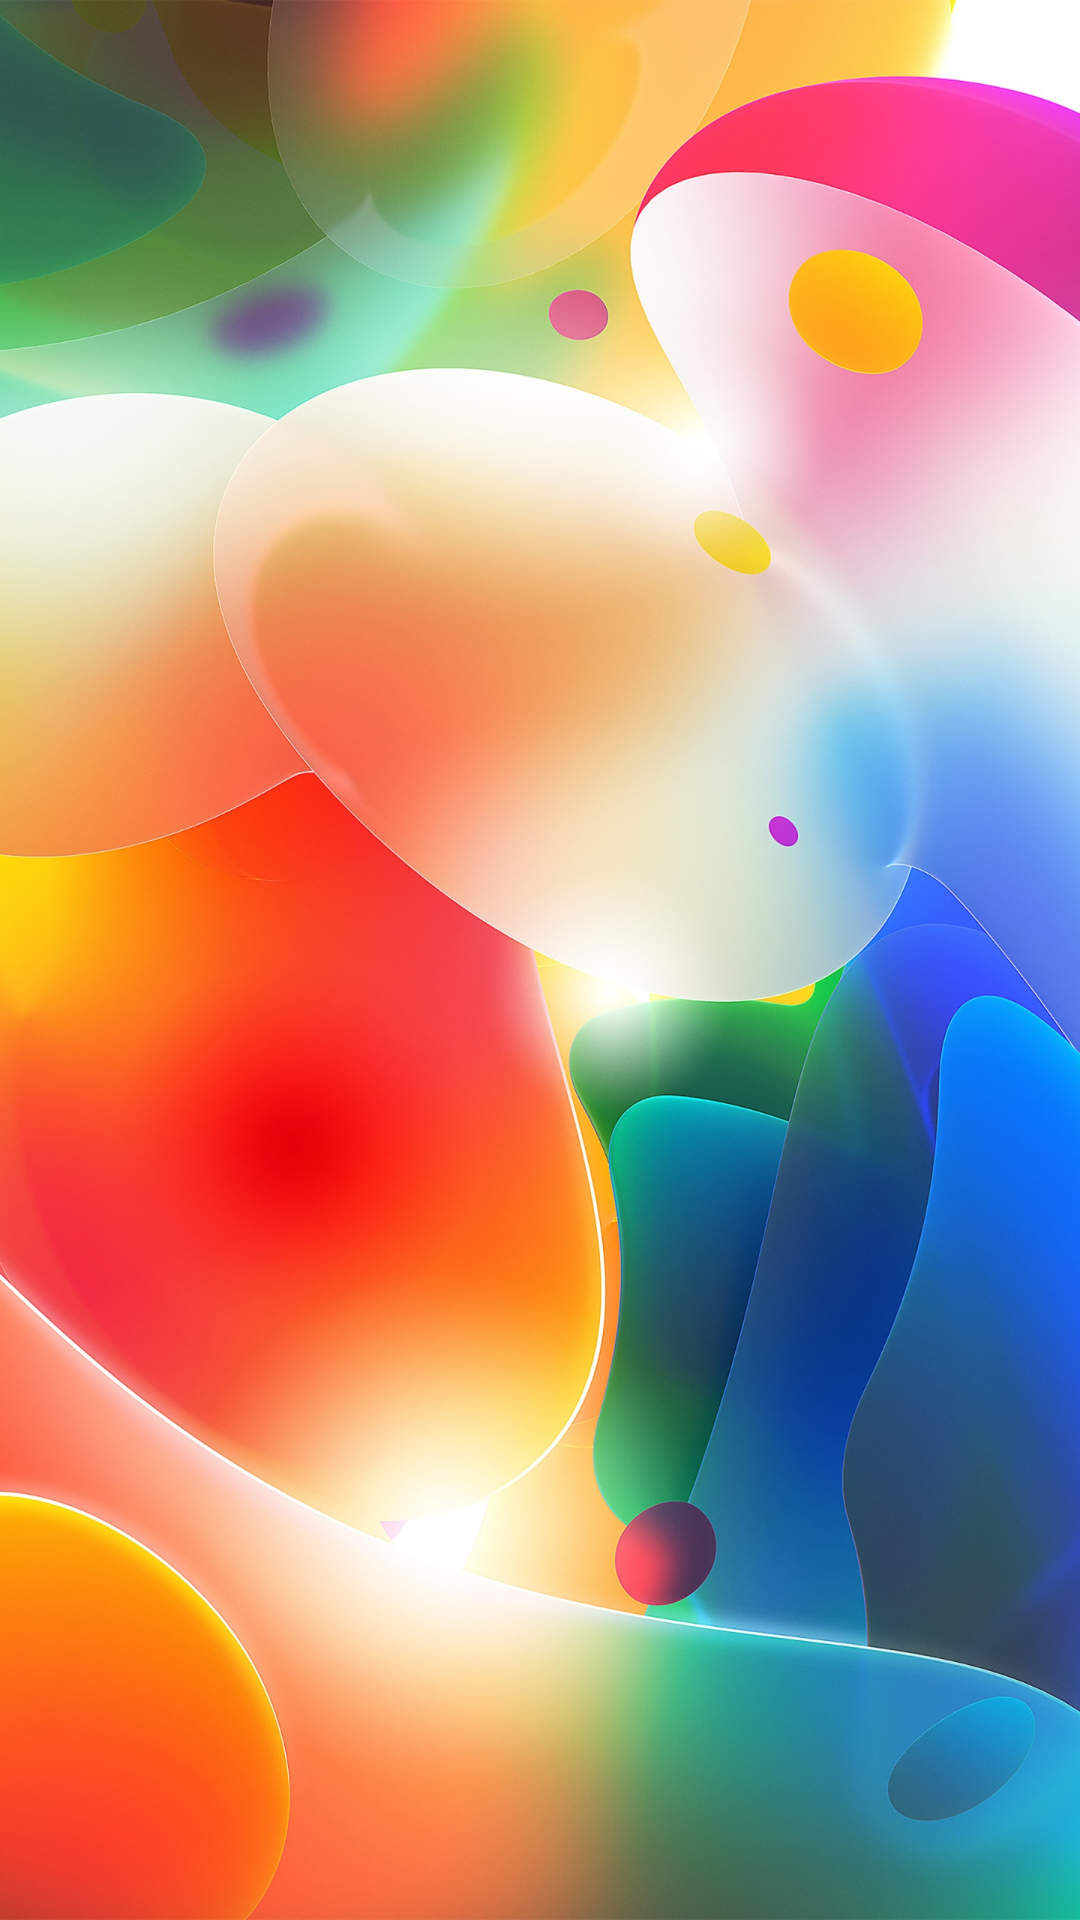

Layout XML and referenced resources for this Android screen:
<!-- AndroidManifest.xml: application theme Theme.Employee -->
<!-- res/layout/activity_fetch_data.xml -->
<?xml version="1.0" encoding="utf-8"?>
<androidx.constraintlayout.widget.ConstraintLayout xmlns:android="http://schemas.android.com/apk/res/android"
    xmlns:app="http://schemas.android.com/apk/res-auto"
    xmlns:tools="http://schemas.android.com/tools"
    android:layout_width="match_parent"
    android:layout_height="match_parent"
    android:background="@drawable/fetch_bg"
    tools:context=".activities.FetchDataActivity">

    <androidx.recyclerview.widget.RecyclerView
        android:id="@+id/rvEmp"
        android:layout_width="match_parent"
        android:layout_height="wrap_content"
        android:layout_marginStart="1dp"
        android:layout_marginTop="1dp"
        android:layout_marginEnd="1dp"
        android:layout_marginBottom="1dp"

        app:layout_constraintBottom_toBottomOf="parent"
        app:layout_constraintEnd_toEndOf="parent"
        app:layout_constraintStart_toStartOf="parent"
        app:layout_constraintTop_toTopOf="parent"
        />

    <TextView
        android:id="@+id/tvLoadingData"
        android:layout_width="wrap_content"
        android:layout_height="wrap_content"
        android:text="@string/loading_data"
        android:textSize="28sp"
        android:textColor="@color/black"
        android:textStyle="bold"
        android:visibility="gone"
        app:layout_constraintBottom_toBottomOf="parent"
        app:layout_constraintEnd_toEndOf="parent"
        app:layout_constraintStart_toStartOf="parent"
        app:layout_constraintTop_toTopOf="parent"/>


  </androidx.constraintlayout.widget.ConstraintLayout>
<!-- resources referenced by this layout -->
<resources>
  <!-- drawable fetch_bg: jpg bitmap (drawable, 596293 bytes) -->
  <string name="loading_data">Loading Data...</string>
  <style name="Theme.Employee" parent="Theme.MaterialComponents.DayNight.DarkActionBar">
          
          <item name="colorPrimary">@color/purple_500</item>
          <item name="colorPrimaryVariant">@color/purple_700</item>
          <item name="colorOnPrimary">@color/white</item>
          
          <item name="colorSecondary">@color/teal_200</item>
          <item name="colorSecondaryVariant">@color/teal_700</item>
          <item name="colorOnSecondary">@color/black</item>
          
          <item name="android:statusBarColor">?attr/colorPrimaryVariant</item>
          
      </style>
  <!-- not gathered from this repository: default colours our renderer supplied (Android Studio template values) -->
  <color name="purple_500">#FF6200EE</color>
  <color name="purple_700">#FF3700B3</color>
  <color name="teal_200">#FF03DAC5</color>
  <color name="teal_700">#FF018786</color>
  <color name="black">#FF000000</color>
  <color name="white">#FFFFFFFF</color>
</resources>
